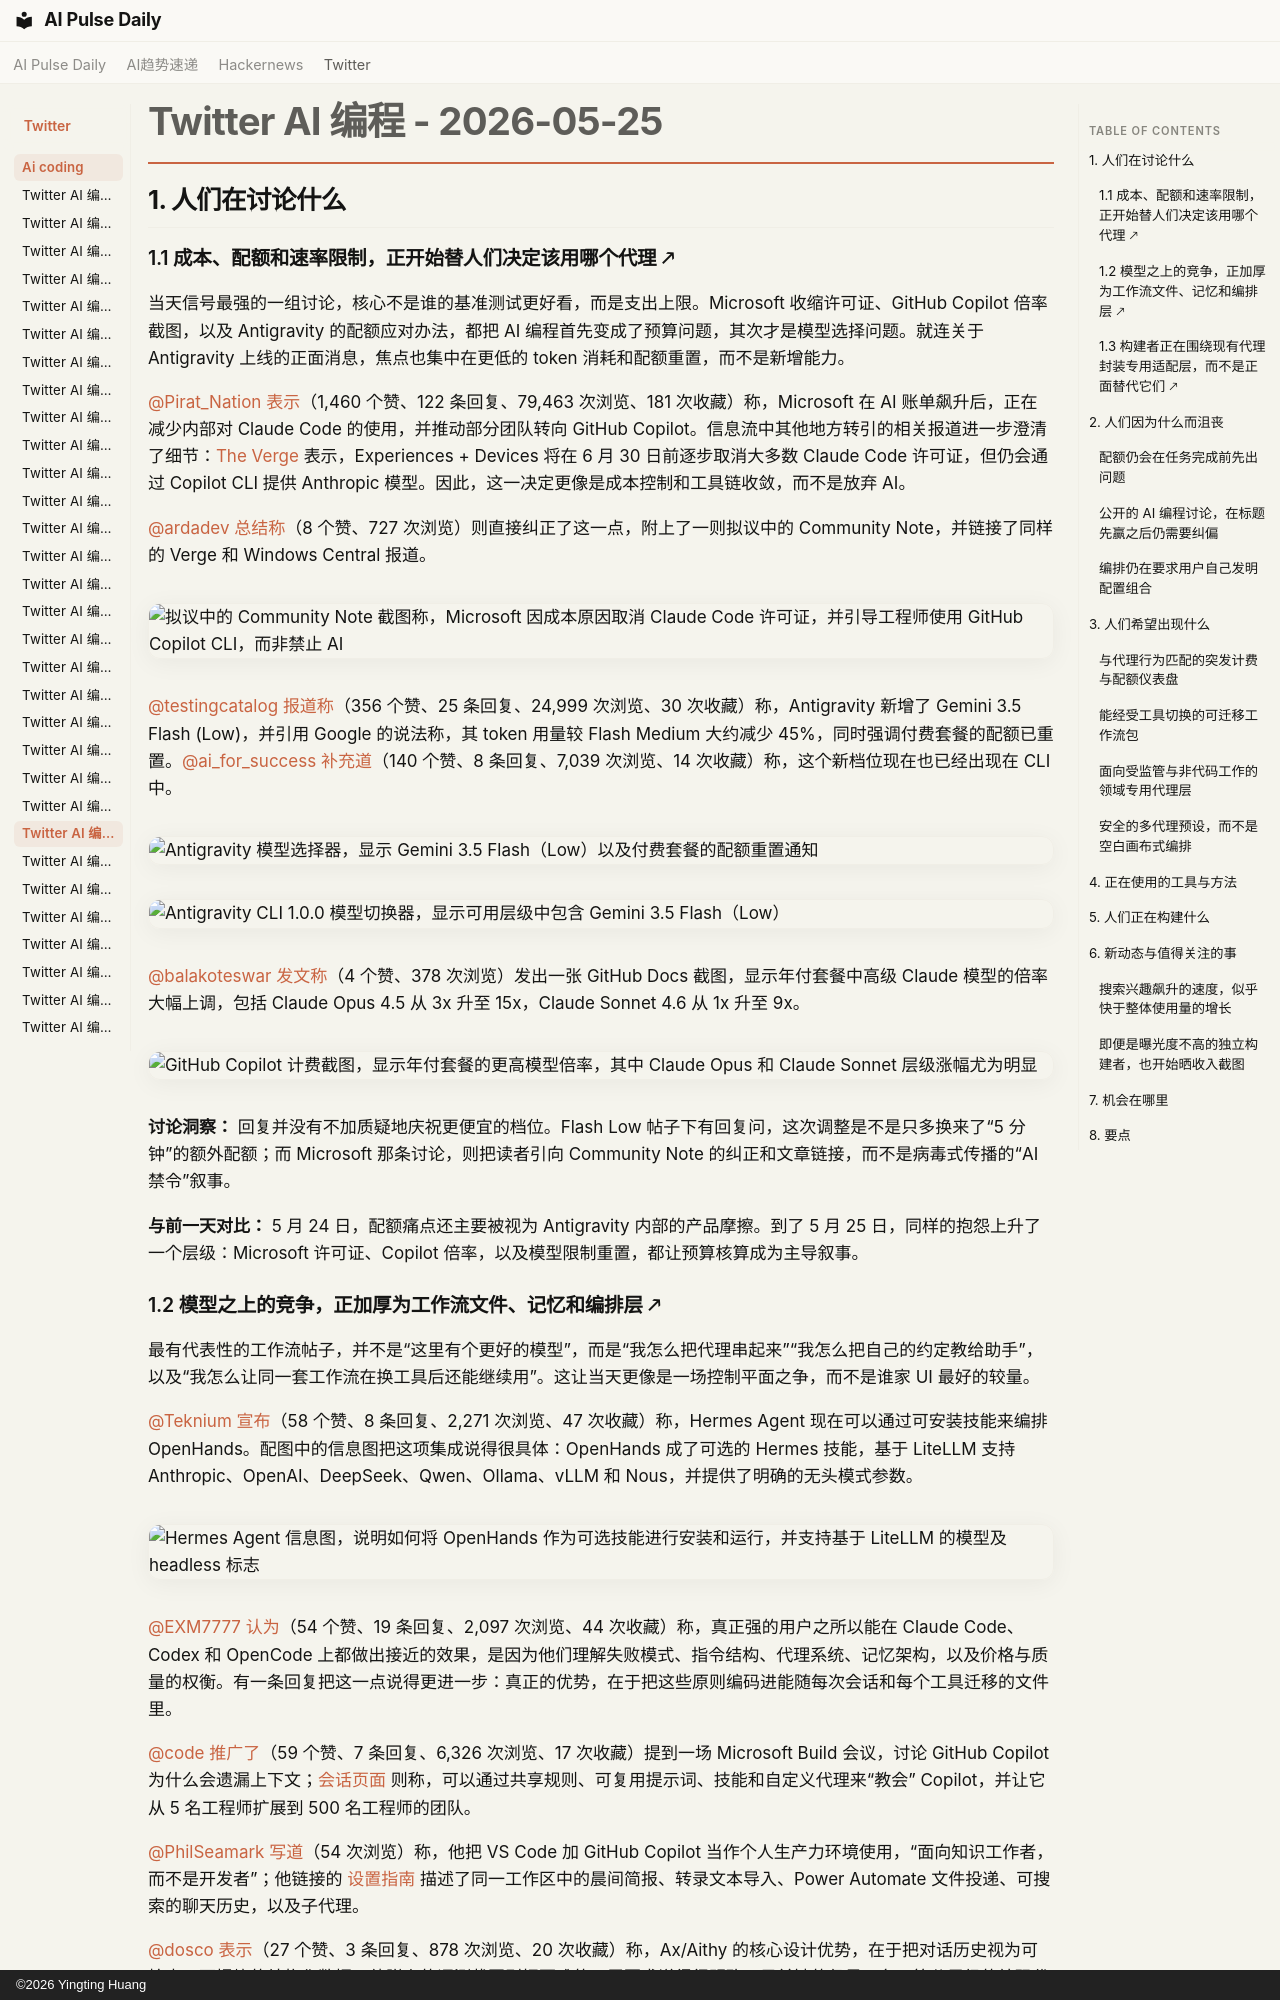

repository: vibewatch/vibewatch.github.io · page: twitter/ai-coding/2026-05-25.zh/index.html · generator: mkdocs · copyright: ©2026 Yingting Huang

# Twitter AI 编程 - 2026-05-25

## 1. 人们在讨论什么

### 1.1 成本、配额和速率限制，正开始替人们决定该用哪个代理 🡕

当天信号最强的一组讨论，核心不是谁的基准测试更好看，而是支出上限。Microsoft 收缩许可证、GitHub Copilot 倍率截图，以及 Antigravity 的配额应对办法，都把 AI 编程首先变成了预算问题，其次才是模型选择问题。就连关于 Antigravity 上线的正面消息，焦点也集中在更低的 token 消耗和配额重置，而不是新增能力。

[@Pirat_Nation](https://x.com/Pirat_Nation) [表示](https://x.com/Pirat_Nation/status/2058957013913162077)（1,460 个赞、122 条回复、79,463 次浏览、181 次收藏）称，Microsoft 在 AI 账单飙升后，正在减少内部对 Claude Code 的使用，并推动部分团队转向 GitHub Copilot。信息流中其他地方转引的相关报道进一步澄清了细节：[The Verge](https://www.theverge.com/tech/930447/microsoft-claude-code-discontinued-notepad) 表示，Experiences + Devices 将在 6 月 30 日前逐步取消大多数 Claude Code 许可证，但仍会通过 Copilot CLI 提供 Anthropic 模型。因此，这一决定更像是成本控制和工具链收敛，而不是放弃 AI。

[@ardadev](https://x.com/ardadev) [总结称](https://x.com/ardadev/status/2058896174577283336)（8 个赞、727 次浏览）则直接纠正了这一点，附上了一则拟议中的 Community Note，并链接了同样的 Verge 和 Windows Central 报道。

![拟议中的 Community Note 截图称，Microsoft 因成本原因取消 Claude Code 许可证，并引导工程师使用 GitHub Copilot CLI，而非禁止 AI](https://pbs.twimg.com/media/HJKrJNDXIAAlR4R.jpg)

[@testingcatalog](https://x.com/testingcatalog) [报道称](https://x.com/testingcatalog/status/2058897591920693468)（356 个赞、25 条回复、24,999 次浏览、30 次收藏）称，Antigravity 新增了 Gemini 3.5 Flash (Low)，并引用 Google 的说法称，其 token 用量较 Flash Medium 大约减少 45%，同时强调付费套餐的配额已重置。[@ai_for_success](https://x.com/ai_for_success) [补充道](https://x.com/ai_for_success/status/2058749272758345809)（140 个赞、8 条回复、7,039 次浏览、14 次收藏）称，这个新档位现在也已经出现在 CLI 中。

![Antigravity 模型选择器，显示 Gemini 3.5 Flash（Low）以及付费套餐的配额重置通知](https://pbs.twimg.com/media/HJKsclBXgAAWCky.jpg)

![Antigravity CLI 1.0.0 模型切换器，显示可用层级中包含 Gemini 3.5 Flash（Low）](https://pbs.twimg.com/media/HJIkkFBagAAyi0x.jpg)

[@balakoteswar](https://x.com/balakoteswar) [发文称](https://x.com/balakoteswar/status/2058876408269824384)（4 个赞、378 次浏览）发出一张 GitHub Docs 截图，显示年付套餐中高级 Claude 模型的倍率大幅上调，包括 Claude Opus 4.5 从 3x 升至 15x，Claude Sonnet 4.6 从 1x 升至 9x。

![GitHub Copilot 计费截图，显示年付套餐的更高模型倍率，其中 Claude Opus 和 Claude Sonnet 层级涨幅尤为明显](https://pbs.twimg.com/media/HJKZLblbwAAC0h9.jpg)

**讨论洞察：** 回复并没有不加质疑地庆祝更便宜的档位。Flash Low 帖子下有回复问，这次调整是不是只多换来了“5 分钟”的额外配额；而 Microsoft 那条讨论，则把读者引向 Community Note 的纠正和文章链接，而不是病毒式传播的“AI 禁令”叙事。

**与前一天对比：** 5 月 24 日，配额痛点还主要被视为 Antigravity 内部的产品摩擦。到了 5 月 25 日，同样的抱怨上升了一个层级：Microsoft 许可证、Copilot 倍率，以及模型限制重置，都让预算核算成为主导叙事。
